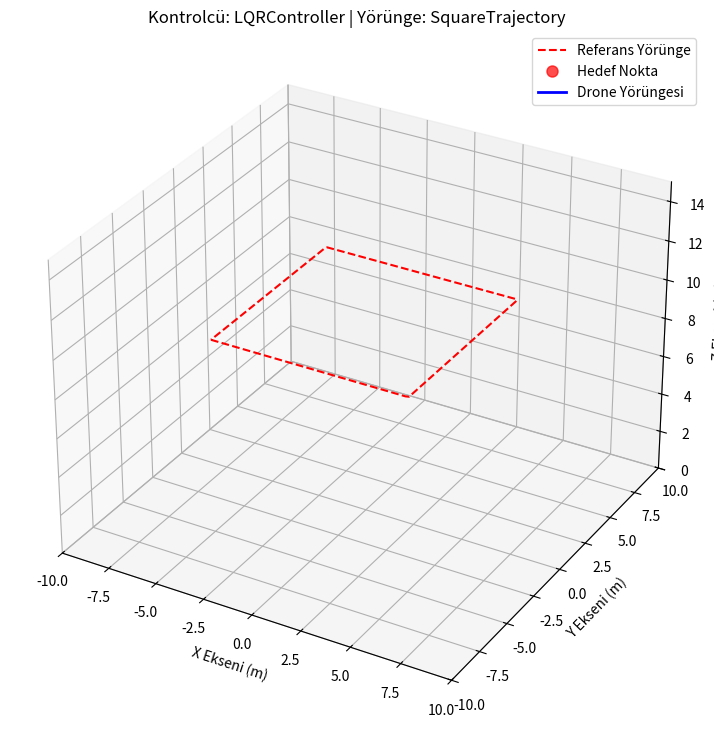

Write the Python code that produced this figure.
import numpy as np
from scipy.linalg import solve_continuous_are
import matplotlib.pyplot as plt
from matplotlib.animation import FuncAnimation, FFMpegWriter

class QuadcopterDynamics:
    def __init__(self):
        self.m = 2.0      # Kütle (kg)
        self.g = 9.8      # Yerçekimi ivmesi (m/s^2)
        self.l = 0.2      # Rotorlar arası mesafenin yarısı (m)
        self.I1 = 1.25    # Pitch ekseni atalet momenti (N s^2/rad)
        self.I2 = 1.25    # Roll ekseni atalet momenti (N s^2/rad)
        self.I3 = 2.50    # Yaw ekseni atalet momenti (N s^2/rad)
        self.k1, self.k2, self.k3 = 0.010, 0.010, 0.010 # Öteleme sürüklenme katsayıları
        self.k4, self.k5, self.k6 = 0.012, 0.012, 0.012 # Dönme sürüklenme katsayıları
        
        self.steady_state_u = np.array([self.g, 0, 0, 0])

    def state_derivative(self, state, control_inputs):
        x, y, z, theta, phi, psi, vx, vy, vz, omega_theta, omega_phi, omega_psi = state
        u1, u2, u3, u4 = control_inputs

        c_phi, s_phi = np.cos(phi), np.sin(phi)
        c_th, s_th = np.cos(theta), np.sin(theta)
        c_psi, s_psi = np.cos(psi), np.sin(psi)

        x_dot = vx
        y_dot = vy
        z_dot = vz
        theta_dot = omega_theta
        phi_dot = omega_phi
        psi_dot = omega_psi
        
        vx_dot = u1 * (c_psi * s_th * c_phi + s_psi * s_phi) - (self.k1 / self.m) * vx
        vy_dot = u1 * (s_psi * s_th * c_phi - c_psi * s_phi) - (self.k2 / self.m) * vy
        vz_dot = u1 * (c_th * c_phi) - self.g - (self.k3 / self.m) * vz
        
        omega_theta_dot = u2 - (self.k4 * self.l / self.I1) * omega_theta
        omega_phi_dot   = u3 - (self.k5 * self.l / self.I2) * omega_phi
        omega_psi_dot   = u4 - (self.k6 / self.I3) * omega_psi

        return np.array([x_dot, y_dot, z_dot, theta_dot, phi_dot, psi_dot,
                         vx_dot, vy_dot, vz_dot, omega_theta_dot, omega_phi_dot, omega_psi_dot])

    def update_state(self, state, control_inputs, dt):
        state_derivatives = self.state_derivative(state, control_inputs)
        return state + state_derivatives * dt

class BaseTrajectory:
    def get_reference(self, t):
        raise NotImplementedError

class CircularTrajectory(BaseTrajectory):
    def __init__(self, radius=5, altitude=10, total_time=15.0):
        self.radius = radius
        self.altitude = altitude
        self.omega = 2 * np.pi / total_time

    def get_reference(self, t):
        ref_state = np.zeros(12)
        ref_x = self.radius * np.cos(self.omega * t)
        ref_y = self.radius * np.sin(self.omega * t)
        ref_z = self.altitude
        ref_vx = -self.radius * self.omega * np.sin(self.omega * t)
        ref_vy = self.radius * self.omega * np.cos(self.omega * t)
        ref_state[[0, 1, 2, 6, 7]] = [ref_x, ref_y, ref_z, ref_vx, ref_vy]
        return ref_state

class SquareTrajectory(BaseTrajectory):
    def __init__(self, side_length=10, altitude=10, total_time=20.0):
        self.side = side_length
        self.alt = altitude
        self.time_per_side = total_time / 4.0
        self.speed = self.side / self.time_per_side

    def get_reference(self, t):
        ref_state = np.zeros(12)
        side_index = int(t // self.time_per_side)
        time_on_side = t % self.time_per_side
        hs = self.side / 2.0
        if side_index == 0:
            ref_x, ref_y, ref_vx, ref_vy = -hs + self.speed * time_on_side, -hs, self.speed, 0
        elif side_index == 1:
            ref_x, ref_y, ref_vx, ref_vy = hs, -hs + self.speed * time_on_side, 0, self.speed
        elif side_index == 2:
            ref_x, ref_y, ref_vx, ref_vy = hs - self.speed * time_on_side, hs, -self.speed, 0
        elif side_index == 3:
            ref_x, ref_y, ref_vx, ref_vy = -hs, hs - self.speed * time_on_side, 0, -self.speed
        else:
            ref_x, ref_y, ref_vx, ref_vy = -hs, -hs, 0, 0
        ref_state[[0, 1, 2, 6, 7]] = [ref_x, ref_y, self.alt, ref_vx, ref_vy]
        return ref_state

class BaseController:
    def __init__(self, quad_dynamics):
        self.quad_dynamics = quad_dynamics
        self.steady_state_u = quad_dynamics.steady_state_u

    def calculate_control(self, current_state, reference_state, dt):
        raise NotImplementedError

class LQRController(BaseController):
    def __init__(self, quad_dynamics, Q, R, psi_tol=np.pi/6):
        super().__init__(quad_dynamics)
        self.Q = Q
        self.R = R
        self.psi_tol = psi_tol
        self.psi_ss_current = 0.0
        self.K = self._solve_lqr_gain(self.psi_ss_current)

    def _create_A_matrix(self, psi_ss):
        A = np.zeros((12, 12))
        A[0:6, 6:12] = np.identity(6)
        A[6, 3] = self.quad_dynamics.g * np.cos(psi_ss)
        A[6, 4] = self.quad_dynamics.g * np.sin(psi_ss)
        A[7, 3] = self.quad_dynamics.g * np.sin(psi_ss)
        A[7, 4] = -self.quad_dynamics.g * np.cos(psi_ss)
        A[6, 6] = -self.quad_dynamics.k1 / self.quad_dynamics.m
        A[7, 7] = -self.quad_dynamics.k2 / self.quad_dynamics.m
        A[8, 8] = -self.quad_dynamics.k3 / self.quad_dynamics.m
        A[9, 9] = -self.quad_dynamics.k4 * self.quad_dynamics.l / self.quad_dynamics.I1
        A[10, 10] = -self.quad_dynamics.k5 * self.quad_dynamics.l / self.quad_dynamics.I2
        A[11, 11] = -self.quad_dynamics.k6 / self.quad_dynamics.I3
        return A

    def _create_B_matrix(self):
        B = np.zeros((12, 4))
        B[8, 0] = 1.0   # u1 -> vz_dot (aslında u1*(c_th*c_phi) -> vz_dot)
        B[9, 1] = 1.0   # u2 -> omega_theta_dot
        B[10, 2] = 1.0  # u3 -> omega_phi_dot
        B[11, 3] = 1.0  # u4 -> omega_psi_dot
        return B

    def _solve_lqr_gain(self, psi_ss):
        A = self._create_A_matrix(psi_ss)
        B = self._create_B_matrix()
        P = solve_continuous_are(A, B, self.Q, self.R)
        return np.linalg.inv(self.R) @ B.T @ P

    def calculate_control(self, current_state, reference_state, dt):
        if abs(current_state[5] - self.psi_ss_current) > self.psi_tol:
            self.psi_ss_current = current_state[5]
            self.K = self._solve_lqr_gain(self.psi_ss_current)
        
        x_delta = current_state - reference_state
        u_delta = -self.K @ x_delta
        return u_delta + self.steady_state_u

class PIDController(BaseController):
    def __init__(self, quad_dynamics):
        super().__init__(quad_dynamics)
        self.Kp_z, self.Ki_z, self.Kd_z = 3.0, 0.5, 4.0
        self.Kp_att, self.Ki_att, self.Kd_att = 4.0, 0.6, 5.0
        self.Kp_yaw, self.Ki_yaw, self.Kd_yaw = 2.5, 0.2, 3.5
        self.Kp_pos = 0.05

        self.integral_error = np.zeros(4)
        self.previous_error = np.zeros(4)

    def calculate_control(self, current_state, reference_state, dt):
        z, theta, phi, psi = current_state[2:6]
        ref_z, ref_theta, ref_phi, ref_psi = reference_state[2:6]
        
        x_error = reference_state[0] - current_state[0]
        y_error = reference_state[1] - current_state[1]

        c_psi, s_psi = np.cos(psi), np.sin(psi)
        ref_theta_from_pos = self.Kp_pos * (x_error * c_psi + y_error * s_psi)
        ref_phi_from_pos   = self.Kp_pos * (x_error * s_psi - y_error * c_psi)

        error = np.array([ref_z - z, ref_theta_from_pos - theta, ref_phi_from_pos - phi, ref_psi - psi])
        
        self.integral_error += error * dt
        derivative_error = (error - self.previous_error) / dt
        self.previous_error = error

        u1_delta = self.Kp_z * error[0] + self.Ki_z * self.integral_error[0] + self.Kd_z * derivative_error[0]
        u2 = self.Kp_att * error[1] + self.Ki_att * self.integral_error[1] + self.Kd_att * derivative_error[1]
        u3 = self.Kp_att * error[2] + self.Ki_att * self.integral_error[2] + self.Kd_att * derivative_error[2]
        u4 = self.Kp_yaw * error[3] + self.Ki_yaw * self.integral_error[3] + self.Kd_yaw * derivative_error[3]
        
        u1_total = self.steady_state_u[0] + u1_delta
        return np.array([u1_total, u2, u3, u4])

class Simulation:
    def __init__(self, quad, controller, trajectory, total_time, dt):
        self.quad = quad
        self.controller = controller
        self.trajectory = trajectory
        self.total_time = total_time
        self.dt = dt
        self.num_steps = int(total_time / dt)

    def run(self, initial_state):
        current_state = initial_state.copy()
        history = [current_state]

        for i in range(self.num_steps):
            t = i * self.dt
            reference_state = self.trajectory.get_reference(t)
            control_inputs = self.controller.calculate_control(current_state, reference_state, self.dt)
            current_state = self.quad.update_state(current_state, control_inputs, self.dt)
            history.append(current_state.copy())
            
        return np.array(history)

if __name__ == '__main__':
    DT = 0.01
    TOTAL_TIME = 15.0
    initial_state = np.zeros(12)

    quad_model = QuadcopterDynamics()

    trajectory_to_follow = SquareTrajectory(side_length=10, altitude=10, total_time=TOTAL_TIME)
    # trajectory_to_follow = CircularTrajectory(radius=5, altitude=10, total_time=TOTAL_TIME)
    
    # LQR Kontrolcü
    Q = np.diag([10, 10, 20, 1, 1, 5, 1, 1, 1, 1, 1, 1])
    R = np.diag([0.1, 0.1, 0.1, 0.1])
    controller_to_use = LQRController(quad_model, Q, R)
    
    # controller_to_use = PIDController(quad_model)

    simulation = Simulation(quad=quad_model, 
                            controller=controller_to_use, 
                            trajectory=trajectory_to_follow,
                            total_time=TOTAL_TIME, 
                            dt=DT)
    
    simulation_history = simulation.run(initial_state)

    fig = plt.figure(figsize=(12, 9))
    ax = fig.add_subplot(111, projection='3d')

    ref_points = np.array([trajectory_to_follow.get_reference(t) for t in np.linspace(0, TOTAL_TIME, 200)])
    ax.plot(ref_points[:, 0], ref_points[:, 1], ref_points[:, 2], 'r--', label='Referans Yörünge')
    
    motor_spheres = [ax.plot([], [], [], 'o', markersize=5, color=c)[0] for c in ['b','g','c','m']]
    motor_arms_lines = [ax.plot([], [], [], 'k-')[0] for _ in range(4)]
    reference_sphere, = ax.plot([], [], [], 'o', markersize=8, color='red', alpha=0.7, label='Hedef Nokta')
    trajectory_line, = ax.plot([], [], [], 'b-', lw=2, label='Drone Yörüngesi')

    ax.set_xlim([-10, 10]); ax.set_ylim([-10, 10]); ax.set_zlim([0, 15])
    ax.set_xlabel('X Ekseni (m)'); ax.set_ylabel('Y Ekseni (m)'); ax.set_zlabel('Z Ekseni (m)')
    ax.set_title(f'Kontrolcü: {type(controller_to_use).__name__} | Yörünge: {type(trajectory_to_follow).__name__}')
    ax.legend(); ax.grid(True)
    
    def rotation_matrix(phi, theta, psi):
        c_p, s_p = np.cos(phi), np.sin(phi); c_t, s_t = np.cos(theta), np.sin(theta); c_y, s_y = np.cos(psi), np.sin(psi)
        return np.array([[c_y*c_t, c_y*s_t*s_p - s_y*c_p, c_y*s_t*c_p + s_y*s_p],
                         [s_y*c_t, s_y*s_t*s_p + c_y*c_p, s_y*s_t*c_p - c_y*s_p],
                         [-s_t, c_t*s_p, c_t*c_p]])

    l = quad_model.l
    motor_positions_body = np.array([[l, 0, 0], [-l, 0, 0], [0, l, 0], [0, -l, 0]])

    def animate(i):
        step = max(1, int(len(simulation_history) / (TOTAL_TIME * 30)))
        i_sim = min(i * step, len(simulation_history) - 1)
        state = simulation_history[i_sim]
        x, y, z, theta, phi, psi = state[0:6]
        
        rot_mat = rotation_matrix(phi, theta, psi)
        motor_pos_world = (rot_mat @ motor_positions_body.T).T + np.array([x, y, z])
        for j in range(4):
            motor_spheres[j].set_data_3d([motor_pos_world[j, 0]], [motor_pos_world[j, 1]], [motor_pos_world[j, 2]])
            motor_arms_lines[j].set_data_3d([x, motor_pos_world[j,0]], [y, motor_pos_world[j,1]], [z, motor_pos_world[j,2]])
        
        ref_state = trajectory_to_follow.get_reference(i_sim * DT)
        reference_sphere.set_data_3d([ref_state[0]], [ref_state[1]], [ref_state[2]])
        trajectory_line.set_data_3d(simulation_history[:i_sim+1, 0], simulation_history[:i_sim+1, 1], simulation_history[:i_sim+1, 2])
        ax.view_init(elev=30, azim=i*0.2)
        return motor_spheres + motor_arms_lines + [reference_sphere, trajectory_line]

    frames_per_second = 30
    frames = int(TOTAL_TIME * frames_per_second)
    ani = FuncAnimation(fig, animate, frames=frames, interval=1000/frames_per_second, blit=False)
    
    
    # [redacted]
    # ani.save('quad_simulation_final.mp4', writer=writer)

    plt.show()